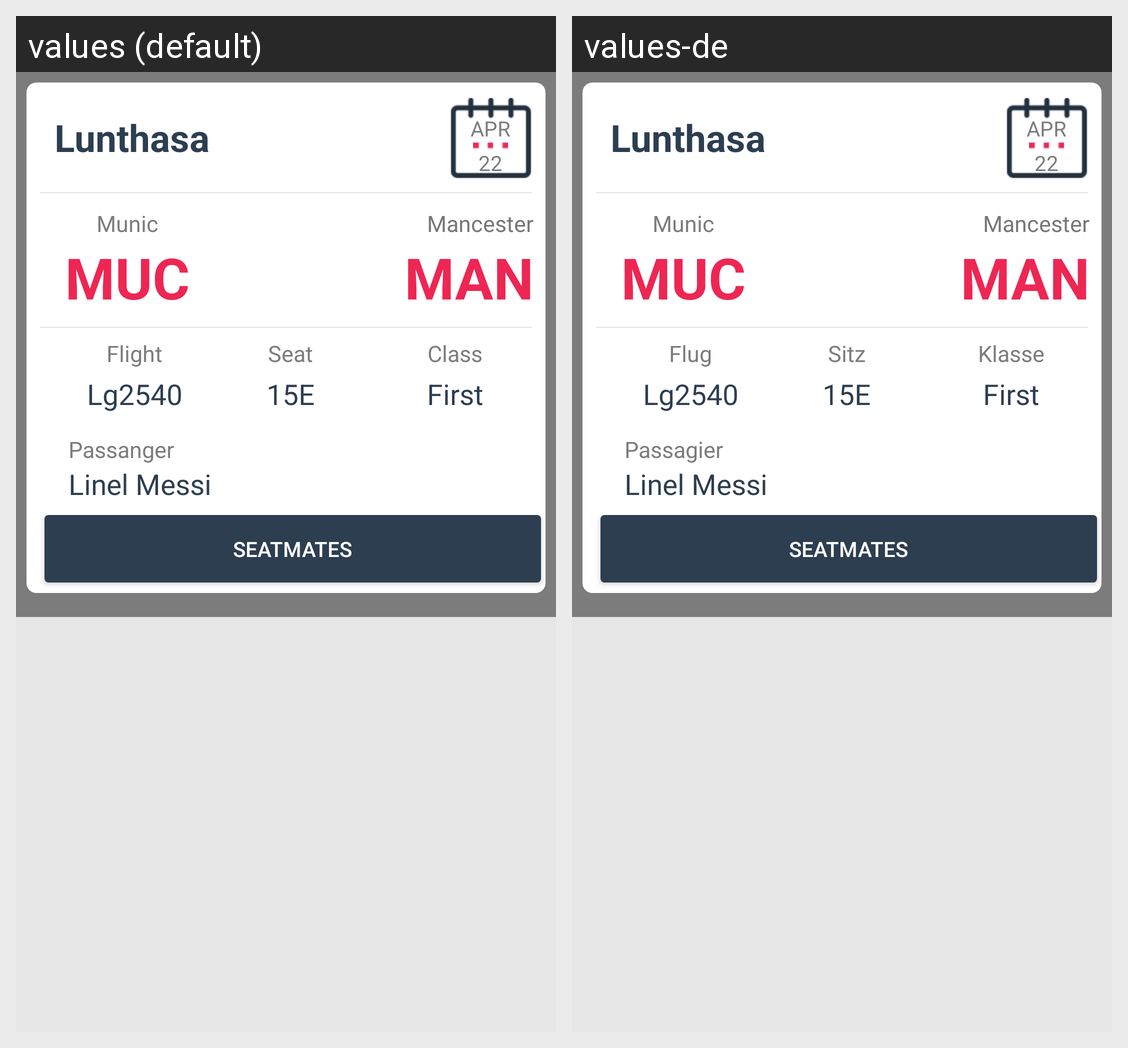

Translations of the strings shown on this Android screen, per locale in the grid:
Android screen res/layout/fragment_boarding_details.xml rendered under 2 locales, left to right: values (default), values-de. Device: Nexus 5 (rendered at 1080×1920; each locale shown at half size, 540×960, under a caption strip naming it); theme Theme.MaterialComponents.DayNight.NoActionBar.
Strings drawn on this screen, with the default value and each locale's value (text and hints the layout hard-codes, and strings that could not be matched under every locale, appear in the picture but are not listed):

txt_flight_no
  values: Flight
  values-de: Flug

txt_seat_nno
  values: Seat
  values-de: Sitz

txt_class
  values: Class
  values-de: Klasse

txt_psnger
  values: Passanger
  values-de: Passagier

txt_seatmate
  values: Seatmates
  values-de: Seatmates
